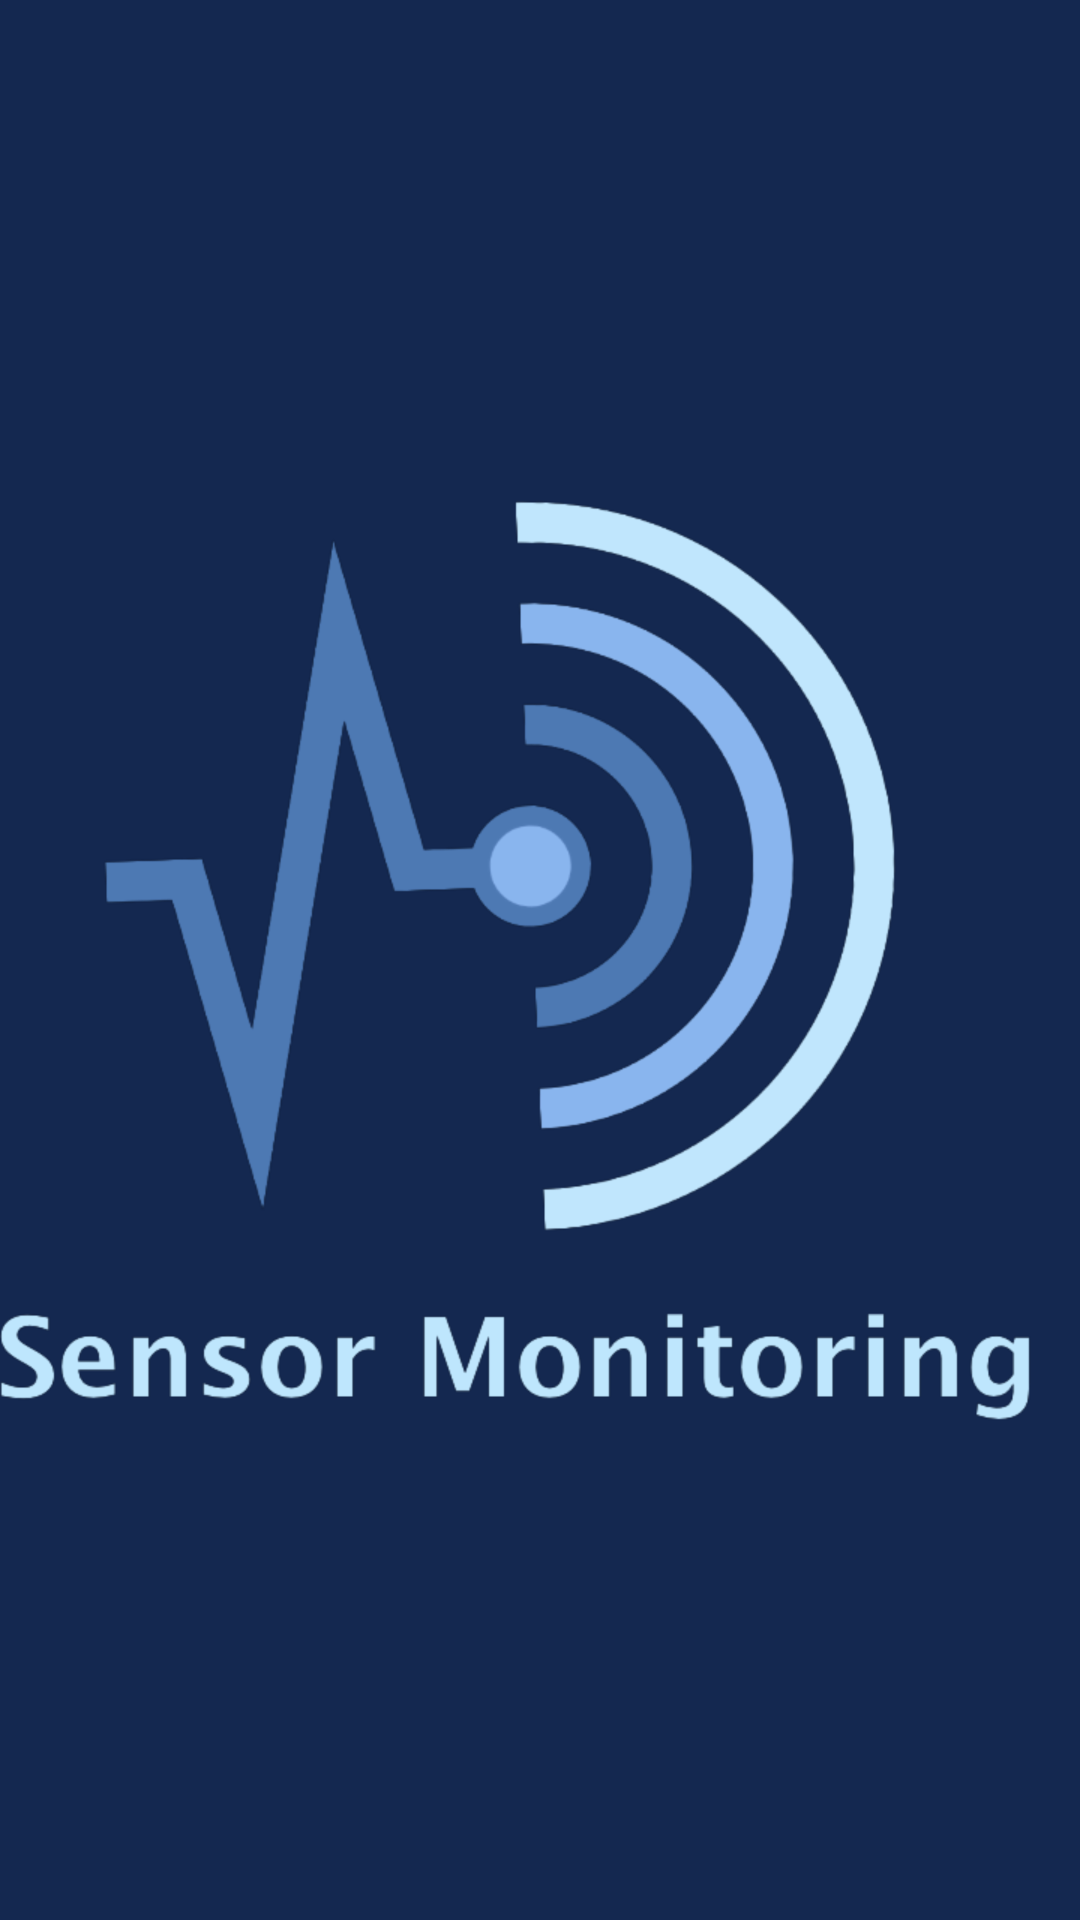

This screen was rendered from an Android layout file. Write that file and the resources it references.
<!-- AndroidManifest.xml: activity theme SplashTheme -->
<!-- res/layout/activity_main.xml -->
<?xml version="1.0" encoding="utf-8"?>
<androidx.constraintlayout.widget.ConstraintLayout xmlns:android="http://schemas.android.com/apk/res/android"
    xmlns:app="http://schemas.android.com/apk/res-auto"
    xmlns:tools="http://schemas.android.com/tools"
    android:layout_width="match_parent"
    android:layout_height="match_parent"
    tools:context=".MainActivity"
    >

    <androidx.recyclerview.widget.RecyclerView
        android:id="@+id/list_view"
        android:layout_width="match_parent"
        android:layout_height="match_parent"
        app:layout_constraintBottom_toBottomOf="parent"
        app:layout_constraintEnd_toEndOf="parent"
        app:layout_constraintStart_toStartOf="parent"
        app:layout_constraintTop_toTopOf="parent" />

</androidx.constraintlayout.widget.ConstraintLayout>
<!-- resources referenced by this layout -->
<resources>
  <style name="SplashTheme" parent="Theme.AppCompat.NoActionBar">
          <item name="android:windowBackground">
              @drawable/splash
          </item>
      </style>
  <!-- drawable splash (drawable) -->
  <?xml version="1.0" encoding="utf-8"?>
  <layer-list xmlns:android="http://schemas.android.com/apk/res/android">
      <item android:drawable="@color/colorPrimaryDark" ></item>
      <item>
          <bitmap android:src="@drawable/splash_image" android:gravity="center">
          </bitmap>
      </item>
  </layer-list>
  <color name="colorPrimaryDark">#142850</color>
  <!-- drawable splash_image: png bitmap (drawable-hdpi, 69133 bytes) -->
</resources>
